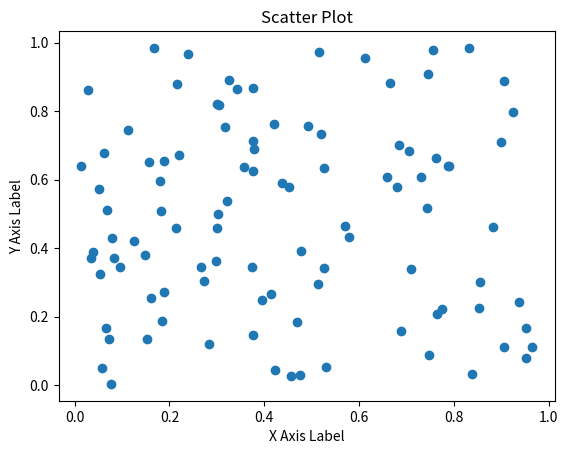

This figure's Python source:
import matplotlib.pyplot as plt
import numpy as np

# Generate some random data
x = np.random.rand(100)
y = np.random.rand(100)

# Create a scatter plot
plt.scatter(x, y)

# Set the x and y axis labels
plt.xlabel('X Axis Label')
plt.ylabel('Y Axis Label')

# Set the plot title
plt.title('Scatter Plot')

# Display the plot
plt.show()
